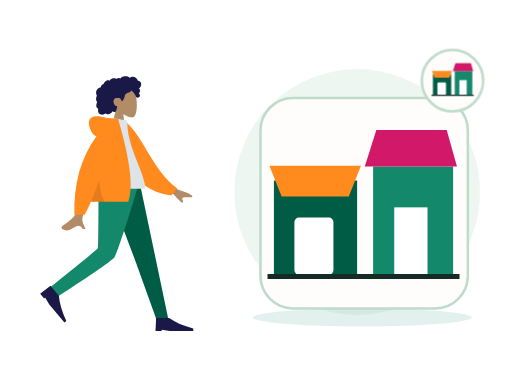
t = 0.00 s
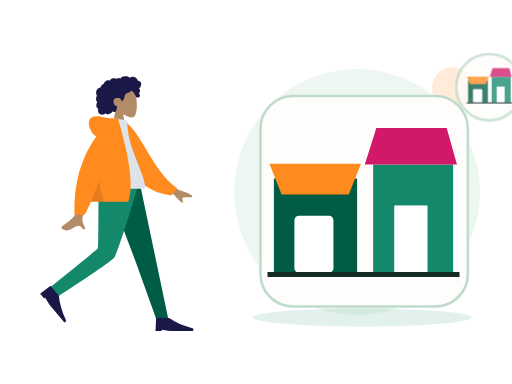
t = 0.70 s
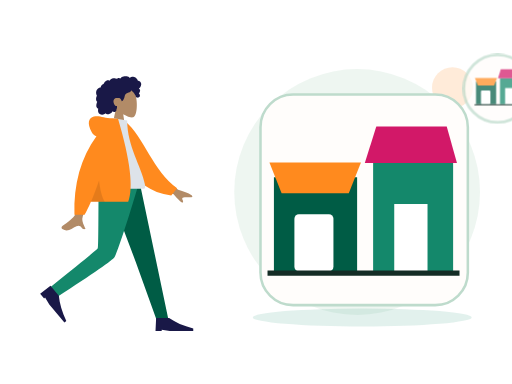
t = 1.05 s
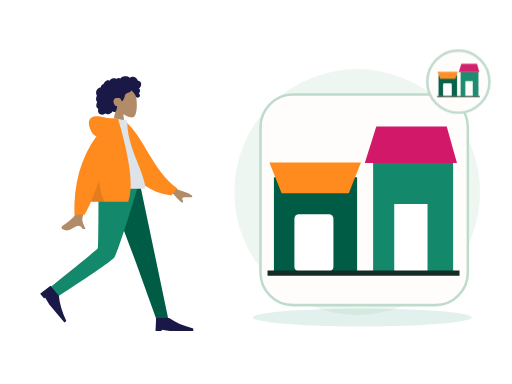
t = 1.75 s
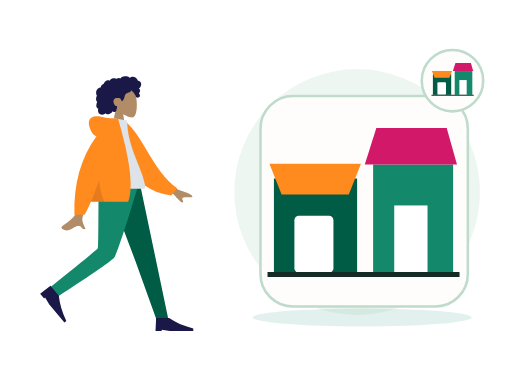
t = 2.10 s
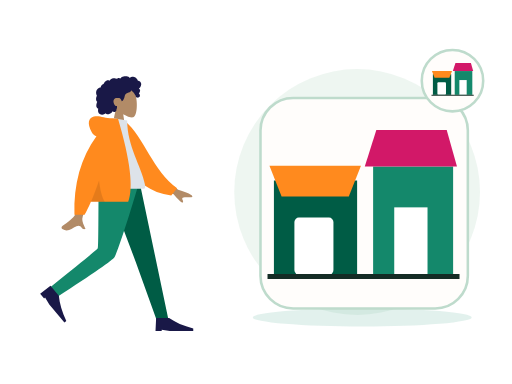
t = 2.80 s

The animated SVG that drew these frames (rendered in a browser with its animation timeline set to each time). Animation: 2 CSS @keyframes rules; one cycle of 2.80 s.

<?xml version="1.0" encoding="UTF-8"?>
<svg xmlns="http://www.w3.org/2000/svg" xmlns:xlink="http://www.w3.org/1999/xlink" width="800" height="600" viewBox="0 0 800 600" role="img" aria-labelledby="zil-196-title zil-196-desc" data-illustration="ZIL-196" data-base="BASE-VENUE" data-theme="light" data-motion="on" data-requires-business-state="false" data-status="REVUE_VISUELLE_REQUISE">
<title id="zil-196-title">Collections et sélections</title><desc id="zil-196-desc">Illustration Zamurek. Géométrie vectorielle native. Famille BASE-VENUE. Sources Humaaans / IRA Design lorsque présentes. Pas de preuve transactionnelle.</desc>
<style><![CDATA[#zil-196-seal{transform-box:fill-box;transform-origin:center;animation:zil-196-hint 2s ease-in-out 1}#zil-196-device{transform-box:fill-box;transform-origin:center;animation:zil-196-float 2.8s ease-in-out 1}@keyframes zil-196-hint{0%,100%{scale:1;opacity:1}50%{scale:1.1;opacity:.72}}@keyframes zil-196-float{0%,100%{translate:0 0}50%{translate:0 -6px}}@media(prefers-reduced-motion:reduce){*{animation:none!important;transition:none!important}}]]></style>
<g id="zil-196-background" data-layer="decor">
<circle cx="558" cy="300" r="192" fill="#EAF4EE" opacity=".81"/>
<ellipse cx="566" cy="496" rx="171" ry="14" fill="#14886B" opacity=".12"/>
<circle cx="707" cy="137" r="32" fill="#FF8A1E" opacity=".17"/>
<path d="M701 218l10 16 16 10-16 10-10 16-10-16-16-10 16-10z" fill="#D21868" opacity=".25"/></g>
<g id="zil-196-person" data-upstream="Humaaans" data-source="standing-23.svg"><svg x="9" y="89" width="355" height="445" viewBox="0 0 380 480" overflow="visible">
    
    <title>humaaans/standing-23</title>
    <desc>Created with Sketch.</desc>
    <g id="zil-196-person-node-0" data-part="part" stroke="none" stroke-width="1" fill="none" fill-rule="evenodd">
        <g id="zil-196-person-node-1" data-part="part" transform="translate(34.000000, 18.000000)">
            <g id="zil-196-person-node-2" data-part="head" transform="translate(85.439497, 0.000000)">
                <g id="zil-196-person-node-3" data-part="head" stroke-width="1" transform="translate(56.316359, 32.329762)" fill="#B28B67">
                    <path d="M8.61668863,35.9695996 C3.8111203,30.3288374 0.558611141,23.4160055 1.10210733,15.6699789 C2.66807119,-6.64848056 33.7361385,-1.73870383 39.7795208,9.52573796 C45.8229031,20.7901798 45.1047922,49.3633705 37.294259,51.3766405 C34.1794292,52.1795298 27.5439155,50.2127726 20.7905107,46.1421897 L25.0294931,76.1313749 L0,76.1313749 L8.61668863,35.9695996 Z"></path>
                </g>
                <path d="M107.18432,26.2397085 C106.666011,24.4178338 105.271891,22.8579294 103.393081,22.3951495 C102.937473,22.2828961 102.466945,22.2375565 101.998137,22.2564594 C101.829973,22.2631713 101.782811,22.3116615 101.704229,22.194066 C101.645929,22.1068795 101.644622,21.8938789 101.620628,21.7914194 C101.545966,21.4728088 101.452603,21.1581705 101.337377,20.8516825 C100.944262,19.8063356 100.28364,18.8811868 99.4872363,18.1018509 C97.9976224,16.6438581 95.984887,15.6376184 93.8937763,15.4555747 C92.7492892,15.3559918 91.6131209,15.5419393 90.5311278,15.9142452 C89.9709499,16.1069732 89.4277534,16.3469585 88.8987194,16.6122847 C88.7394249,16.6921428 88.2226284,17.0832832 88.0627839,17.0579423 C87.886233,17.0299988 87.5314124,16.5912586 87.3878617,16.4811283 C85.6134838,15.1197734 83.4223413,14.5845322 81.2122237,14.6009011 C78.7176172,14.6193246 76.3154798,14.7439745 74.2349567,16.2647032 C73.7945419,16.5866698 73.375096,16.9391825 72.9757252,17.3103241 C72.7654179,17.5057231 72.5617106,17.7084504 72.3674221,17.9196018 C72.2502027,18.0469913 72.1360771,18.1772573 72.0262141,18.3110162 C71.8397631,18.5380571 71.8696695,18.6126416 71.6086932,18.4542266 C70.607413,17.8459077 69.4471133,17.5614046 68.2784261,17.7050259 C67.58446,17.7903632 66.9092628,17.9987066 66.2681658,18.2729364 C66.0498834,18.3662868 65.544637,18.7386612 65.3119859,18.7422912 C65.0811909,18.7458526 64.5830259,18.4006683 64.3452871,18.3129339 C63.0612368,17.8389218 61.6772234,17.7220797 60.3275853,17.9411074 C58.9353906,18.1671209 57.5678086,18.7225663 56.3882588,19.490122 C55.8209309,19.859346 55.3259283,20.2684305 54.9283451,20.817438 C54.7566754,21.0544783 54.6015059,21.3052163 54.4069424,21.5249974 C54.293023,21.6536881 54.0674531,21.7857348 54.0063341,21.9486016 C54.0429093,21.8510733 52.4837888,21.2500142 52.336663,21.2115919 C51.5528402,21.0068784 50.7547174,21.0483827 49.9871884,21.30097 C48.5439123,21.7759409 47.3026934,22.8410811 46.2825757,23.9331375 C45.7586292,24.494062 45.3001331,25.1140925 44.9109374,25.7746685 C44.7244177,26.0910875 44.5538481,26.416547 44.3977848,26.7489239 C44.3221594,26.9099414 44.2720404,27.1113674 44.1724211,27.256427 C44.0439954,27.4433334 43.9577137,27.4468948 43.7251313,27.5283967 C42.5439315,27.9422069 41.4671635,28.6426435 40.647178,29.5890923 C39.8177737,30.5466364 39.279596,31.7258107 39.0539573,32.967584 C39.0406885,33.0407302 39.0327822,33.3438623 38.9899508,33.3834489 C38.9312379,33.4379661 38.6937055,33.413858 38.6038488,33.4244053 C38.2926847,33.4609099 37.9837206,33.5152216 37.6788815,33.587409 C37.1169161,33.7204146 36.5699383,33.916156 36.0525232,34.1721677 C34.0355253,35.1701203 32.5931429,37.041033 31.8872143,39.1462465 C31.146498,41.3555632 31.1596293,43.8867095 32.0449276,46.0547958 C32.1879283,46.4049799 32.3580855,46.7448905 32.5579427,47.0664462 C32.6806621,47.2638313 32.7202623,47.2643108 32.6405807,47.4714214 C32.5517552,47.7018182 32.3895044,47.9257086 32.2840413,48.1508318 C31.9399458,48.8855128 31.6993883,49.6647116 31.5474501,50.4605533 C31.2981613,51.7660213 31.1746169,53.1379235 31.4205369,54.4533224 C31.5347312,55.0641069 31.7336948,55.6611936 32.0372276,56.2052013 C32.1919846,56.4825816 32.373073,56.7456477 32.5775366,56.9889889 C32.6836871,57.115351 32.7964377,57.2360286 32.9143446,57.3516379 C32.9817887,57.4176613 33.0702016,57.475466 33.1275394,57.5492286 C33.2675151,57.7290806 33.2969403,57.5812129 33.2247524,57.8453063 C33.1238269,58.2145303 32.8950257,58.578823 32.7549125,58.9381161 C32.6105368,59.3083674 32.4800486,59.6836868 32.360698,60.0627047 C32.1189717,60.8301919 31.9145769,61.6115824 31.78677,62.4063967 C31.5413313,63.9323991 31.5844377,65.5583954 32.3062477,66.958926 C32.614868,67.5579989 33.0576203,68.0835146 33.5946293,68.4923252 C33.8574619,68.692313 34.1421571,68.8646997 34.4408087,69.0062663 C34.5942594,69.0791386 34.7901979,69.1103695 34.8601858,69.2587851 C34.9355362,69.4183644 34.8236794,69.7352628 34.798173,69.9136765 C34.5762468,71.4657732 34.46494,73.0953994 34.9263236,74.6164021 C35.3512696,76.0173436 36.2868931,77.2542541 37.5016431,78.0731766 C39.858199,79.6617779 43.0347403,79.5721943 45.510853,78.3004229 C46.1562813,77.9688679 46.7601156,77.5572493 47.2987746,77.0717311 C48.6704129,78.9181933 51.4929587,78.8597722 53.4976502,78.3336401 C55.995213,77.6782008 57.9992858,75.9415263 59.153948,73.6597483 C60.7327999,75.5817539 64.0462919,74.9581619 65.1411412,72.8730842 C65.4091301,72.362773 65.5680809,71.8003417 65.6463188,71.2311985 C65.6875003,70.9319018 65.6612376,70.6300025 65.6921753,70.3331028 C65.731638,69.9547699 65.9843643,69.5871212 66.1296338,69.2211162 C66.4125415,68.5088311 66.5881987,67.7730542 66.5957612,67.0047451 C66.59968,66.6036053 66.5488735,66.2126704 66.510717,65.8147495 C66.4764106,65.4565523 66.5757548,65.1228056 66.6321989,64.7692657 C65.9916518,64.8747386 65.2112666,64.7020095 64.607776,64.5162675 C64.0155604,64.3340183 63.4608826,63.8539793 63.0428805,63.4155815 C62.0723317,62.3975616 61.4794287,61.0630544 61.0739391,59.7348481 C60.1838283,56.8196842 60.5486864,53.3221588 63.4808202,51.7222568 C64.8467522,50.97696 68.9389121,50.9794047 70.5657976,51.3477557 C72.2763966,51.7350608 74.2156378,55.509559 74.3110633,55.8643318 C74.3701198,56.0839074 74.3404197,56.3556716 74.5421332,56.501964 C74.9854355,56.8236566 75.7165268,56.2654031 76.0435034,55.989872 C76.6077376,55.5143532 77.0102021,54.8816523 77.3587664,54.2403217 C78.1182516,52.843147 78.7305422,51.3448142 79.1630507,49.8152504 C79.4964899,48.6360075 79.7096848,47.4199862 80.1454932,46.27081 C80.5791705,45.1273184 81.262824,44.1052577 82.3257732,43.4574892 C83.4820854,42.7528064 84.8075234,42.3816647 86.0769299,41.9388151 C87.3351989,41.4999379 88.5717427,40.9635324 89.547104,40.0322881 C89.7615363,39.8275061 89.9698499,39.6099167 90.1424821,39.3688356 C90.2787453,39.1785048 90.4134272,38.8141436 90.6210533,38.693466 C90.9438362,38.5057378 91.4149136,38.9939271 91.69404,39.1711765 C93.0711096,40.0457804 94.2199967,41.2655687 95.146614,42.5980898 C96.068075,43.9233511 96.8241777,45.1985469 97.4385996,46.6783878 C97.8943457,47.7759233 98.1787795,49.1815221 98.9803399,50.0809875 C99.3381855,50.4826067 101.998137,50.7255754 102.859716,50.3749421 C103.721295,50.0243088 104.686894,49.113855 104.976058,48.5432735 C105.272097,47.9592682 105.342841,47.3177321 105.216341,46.6783878 C105.141953,46.3022464 104.990015,45.9508981 104.906895,45.5814687 C104.836907,45.2711452 104.773382,44.977807 104.622338,44.6935094 C104.336061,44.1547753 103.846971,43.7675387 103.257162,43.6056308 C103.870965,43.0397066 104.37958,42.3626933 104.731513,41.6058903 C105.097196,40.8196371 105.407123,39.8634628 105.495055,39.000502 C105.566555,38.2995861 105.456211,37.5733977 105.072515,36.9710373 C104.669982,36.3391582 103.956903,35.9269232 103.339937,35.5327693 C104.282367,34.7954172 105.088946,33.8986913 105.752043,32.9058754 C107.041594,30.9751718 107.839235,28.5414853 107.18432,26.2397085 Z" id="zil-196-person-node-4" data-part="part" fill="#191847"></path>
            </g>
            <g id="zil-196-person-node-5" data-part="legs" transform="translate(0.000000, 194.763541)">
                <polygon id="zil-196-person-node-6" data-part="part" fill="#005C45" points="133.49063 0 183.634758 132.684377 218.782099 230.479916 238.82308 230.479916 190.509575 1.02353644e-13"></polygon>
                <path d="M121.097514,0 C120.552445,45.5267591 120.946508,106.821151 119.676509,109.659057 C118.829844,111.550995 92.4953159,133.107162 40.6729263,174.327559 L51.0027861,191.89278 C112.527888,152.21665 144.863197,129.735517 148.008713,124.44938 C152.726988,116.520175 176.431228,43.5545895 188.764094,0 L121.097514,0 Z" id="zil-196-person-node-7" data-part="part" fill="#14886B"></path>
                <g id="zil-196-person-node-8" data-part="part" transform="translate(58.923598, 197.107258) rotate(50.000000) translate(-58.923598, -197.107258) translate(27.115284, 176.249347)" fill="#191847">
                    <path d="M0,41.7158218 L1.04289555,19.8150154 L22.943702,19.8150154 C33.3284421,27.1152842 46.8860842,33.0250256 63.6166283,37.5442397 L63.6166283,41.7158218 L23.9865976,41.7158218 L10.4289555,39.6300307 L10.4289555,41.7158218 L0,41.7158218 Z" id="zil-196-person-node-9" data-part="part"></path>
                </g>
                <g id="zil-196-person-node-10" data-part="part" transform="translate(216.922274, 207.536214)" fill="#191847">
                    <path d="M0,41.7158218 L1.04289555,19.8150154 L22.943702,19.8150154 C33.3284421,27.1152842 46.8860842,33.0250256 63.6166283,37.5442397 L63.6166283,41.7158218 L23.9865976,41.7158218 L10.4289555,39.6300307 L10.4289555,41.7158218 L0,41.7158218 Z" id="zil-196-person-node-11" data-part="part"></path>
                </g>
            </g>
            <g id="zil-196-person-node-12" data-part="body" transform="translate(22.922792, 85.404334)">
                <path d="M198.964869,96.1669474 L232.231433,120.595314 C241.254011,123.029931 248.792082,126.059006 254.845649,129.682538 C256.275606,130.985537 258.003844,133.624326 252.073465,133.168278 C246.143085,132.712229 239.884706,132.499245 239.066429,134.522006 C238.248152,136.544766 241.836896,138.963766 240.182801,141.693 C239.080072,143.512489 233.870334,138.950187 224.553589,128.006095 L191.610963,114.34562 L198.964869,96.1669474 Z M71.2380339,97.0100305 L93.0318307,97.0957353 C79.5751668,140.53616 72.3105679,163.585377 71.2380339,166.243387 C68.8248325,172.223909 73.9314912,181.33214 76.1153011,186.226836 C69.002705,189.409511 69.7605597,177.622767 60.788211,181.797022 C52.5986673,185.607089 46.3689017,192.510675 36.9070672,186.672433 C35.7437902,185.954655 34.4690282,183.252093 37.5490144,181.140184 C45.2223833,175.878647 56.2801726,166.67001 57.7742541,163.638916 C59.8117011,159.505478 64.2996277,137.295849 71.2380339,97.0100305 Z" id="zil-196-person-node-13" data-part="part" fill="#B28B67"></path>
                <path d="M127.996379,9.99126343 L136.845297,7.66438547 C172.696724,33.5424787 191.22711,87.6619834 234.647976,113.391279 L225.880465,126.441219 C154.233028,123.866416 130.7617,57.9296166 127.996379,9.99126343 Z" id="zil-196-person-node-14" data-part="part" fill="#FF8A1E" transform="translate(181.322177, 67.052802) rotate(5.000000) translate(-181.322177, -67.052802) "></path>
                <path d="M93.8605991,118.890092 C130.019619,118.890092 156.617436,118.890092 173.65405,118.890092 C177.300204,118.890092 176.613156,113.625177 176.086082,110.968472 C170.003016,80.3068849 146.257032,47.2551777 146.257032,3.60918021 L123.240844,0 C104.2035,30.6177517 97.6200564,68.3144034 93.8605991,118.890092 Z" id="zil-196-person-node-15" data-part="part" fill="#DDE3E9"></path>
                <path d="M94.5018144,30.0958364 C91.159002,29.1349436 88.5118406,26.8938416 86.5603303,23.3725304 C78.1478728,8.19306644 81.186005,-0.164352814 90.176254,-2.91148372 C99.1665031,-5.65861462 107.183923,-2.17603713e-14 121.507793,-7.54951657e-15 C122.286892,-6.66133815e-15 123.000459,0.0488414414 123.648494,0.146524324 L130.853759,0.557677906 C151.526451,70.6198746 157.227856,117.364282 147.957974,140.790899 L85.1543132,140.790899 C81.433263,149.467655 77.8725321,156.767924 74.4721203,162.691705 L57.359255,162.691705 C55.7486939,110.616897 68.1295471,66.4182737 94.5018144,30.0958364 Z" id="zil-196-person-node-16" data-part="part" fill="#FF8A1E"></path>
                <path d="M98.8302349,104.808535 C100.805398,121.334664 104.015698,133.328785 108.461137,140.790899 L85.1543132,140.790899 C89.4948142,130.669705 94.0534546,118.675583 98.8302345,104.808534 Z" id="zil-196-person-node-17" data-part="part" fill-opacity="0.1" fill="#000000"></path>
            </g>
        </g>
    </g>
</svg></g>
<g id="zil-196-device" data-layer="object" transform="translate(407 153)">
<rect x="0" y="0" width="324" height="329" rx="51" fill="#FFFDFB" stroke="#BEDBCC" stroke-width="4"/>
<g id="zil-196-object-geometry" transform="translate(1 16)"><path d="M20 113h130v147H20z" fill="#005C45"/><path d="M13 90h143l-19 48H32z" fill="#FF8A1E"/><rect x="52" y="171" width="61" height="89" rx="7" fill="#FFFFFF"/><path d="M175 91h125v169H175z" fill="#14886B"/><path d="M162 91l18-57h110l16 57" fill="#D21868"/><rect x="208" y="155" width="52" height="105" fill="#FFFFFF"/><path d="M10 263h300" stroke="#142C25" stroke-width="8"/></g>
</g>

<g id="zil-196-seal" data-layer="contextual-accessory" transform="translate(707 126)">
<circle r="48" fill="#FFFDFB" stroke="#BEDBCC" stroke-width="4"/>
<g id="zil-196-context-symbol"><g transform="translate(-35 -35) scale(.22)"><path d="M20 113h130v147H20z" fill="#005C45"/><path d="M13 90h143l-19 48H32z" fill="#FF8A1E"/><rect x="52" y="171" width="61" height="89" rx="7" fill="#FFFFFF"/><path d="M175 91h125v169H175z" fill="#14886B"/><path d="M162 91l18-57h110l16 57" fill="#D21868"/><rect x="208" y="155" width="52" height="105" fill="#FFFFFF"/><path d="M10 263h300" stroke="#142C25" stroke-width="8"/></g></g></g>
</svg>
